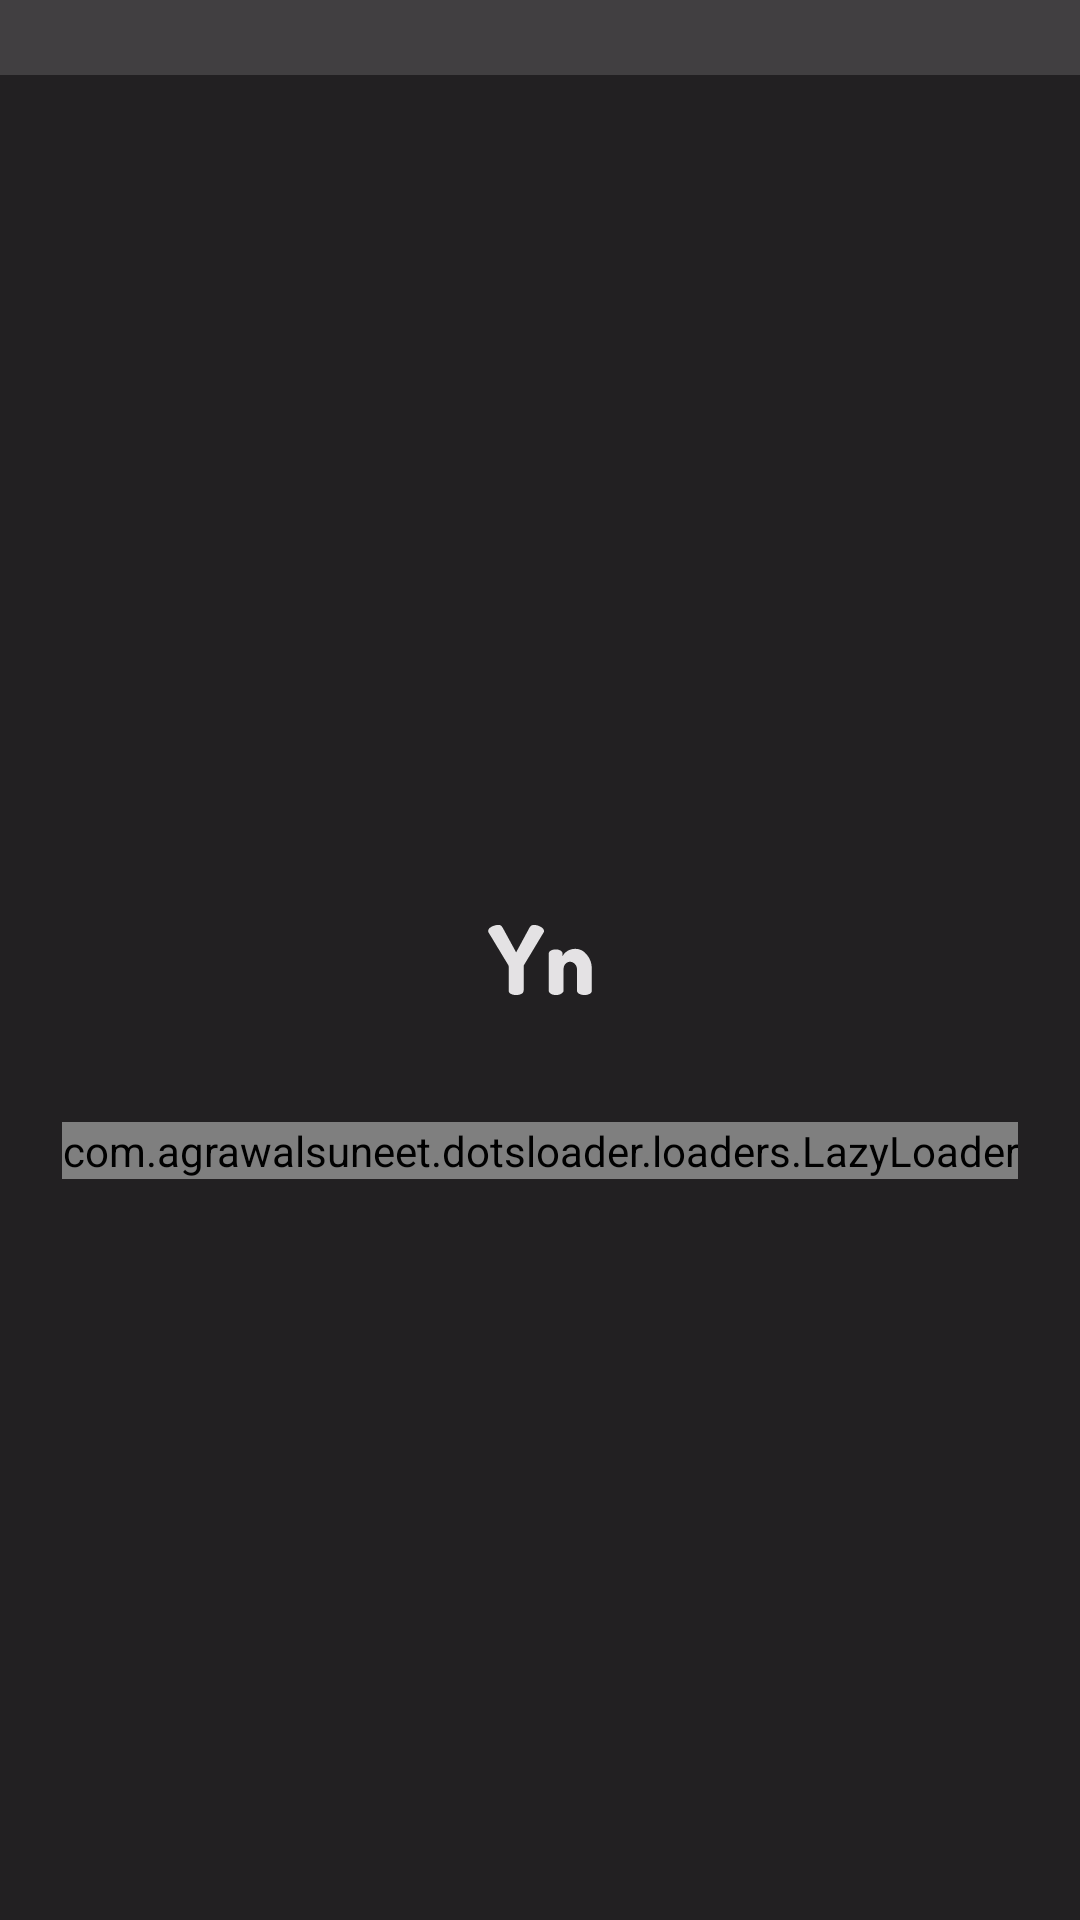

This screen was rendered from an Android layout file. Write that file and the resources it references.
<!-- AndroidManifest.xml: application theme Theme.Notes -->
<!-- res/layout/activity_splash.xml -->
<?xml version="1.0" encoding="utf-8"?>
<androidx.constraintlayout.widget.ConstraintLayout
    xmlns:android="http://schemas.android.com/apk/res/android"
    xmlns:app="http://schemas.android.com/apk/res-auto"
    xmlns:tools="http://schemas.android.com/tools"
    android:layout_width="match_parent"
    android:layout_height="match_parent"
    tools:context=".SplashActivity"
    android:background="@color/black">

    <View
        android:id="@+id/view"
        android:layout_width="match_parent"
        android:layout_height="25dp"
        android:background="@color/statusBar"
        app:layout_constraintStart_toStartOf="parent"
        app:layout_constraintTop_toTopOf="parent" />


    <com.agrawalsuneet.dotsloader.loaders.LazyLoader
        android:id="@+id/lazyLoader"
        android:layout_width="wrap_content"
        android:layout_height="wrap_content"
        app:layout_constraintEnd_toEndOf="parent"
        app:layout_constraintStart_toStartOf="parent"
        app:layout_constraintTop_toBottomOf="@+id/imageView"
        app:lazyloader_animDur="500"
        app:lazyloader_dotsDist="10dp"
        app:lazyloader_dotsRadius="6dp"
        app:lazyloader_firstDelayDur="1000"
        app:lazyloader_firstDotColor="@color/color1"
        app:lazyloader_interpolator="@android:anim/decelerate_interpolator"
        app:lazyloader_secondDelayDur="150"
        app:lazyloader_secondDotColor="@color/color2"
        app:lazyloader_thirdDotColor="@color/color3" />

    <ImageView
        android:id="@+id/imageView"
        android:layout_width="wrap_content"
        android:layout_height="wrap_content"
        android:src="@drawable/ic_launcher_foreground"
        app:layout_constraintBottom_toBottomOf="parent"
        app:layout_constraintEnd_toEndOf="parent"
        app:layout_constraintStart_toStartOf="parent"
        app:layout_constraintTop_toTopOf="parent" />

</androidx.constraintlayout.widget.ConstraintLayout>
<!-- resources referenced by this layout -->
<resources>
  <color name="black">#222022</color>
  <color name="color1">#FAA489</color>
  <color name="color2">#E0F599</color>
  <color name="color3">#DB7AD9</color>
  <color name="statusBar">#413F41</color>
  <!-- drawable ic_launcher_foreground: vector/xml drawable (drawable, 2110 chars, omitted) -->
  <style name="Theme.Notes" parent="Theme.MaterialComponents.DayNight.NoActionBar">
          
          <item name="colorPrimary">@color/purple_500</item>
          <item name="colorPrimaryVariant">@color/statusBar</item>
          <item name="colorOnPrimary">@color/white</item>
          
          <item name="colorSecondary">@color/white</item>
          <item name="colorSecondaryVariant">@color/teal_700</item>
          <item name="colorOnSecondary">@color/black</item>
          
          <item name="android:statusBarColor" tools:targetApi="l">?attr/colorPrimaryVariant</item>
          
          <item name="otpViewStyle">@style/OtpWidget.OtpView</item>
      </style>
  <color name="purple_500">#FF6200EE</color>
  <color name="white">#FFFFFF</color>
  <color name="teal_700">#FF018786</color>
</resources>
